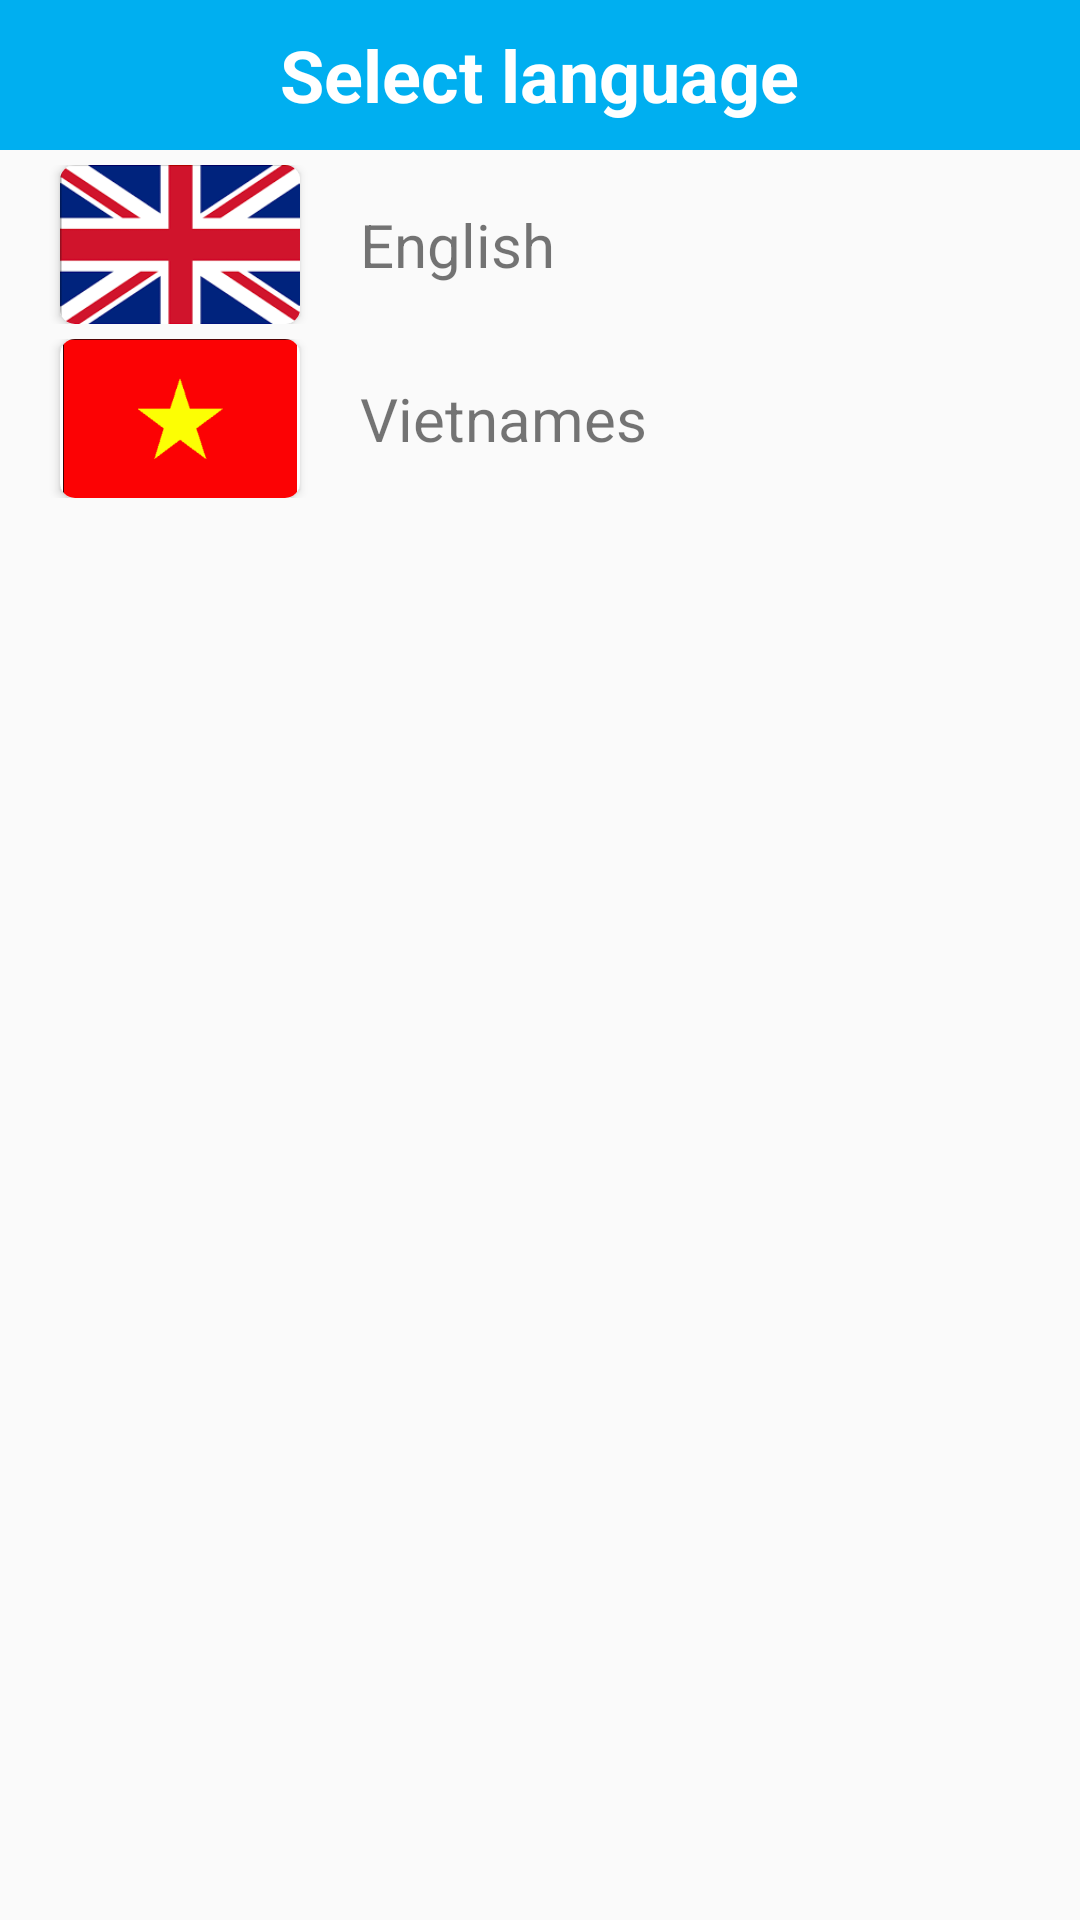

Android layout source for this screen:
<!-- AndroidManifest.xml: activity theme Khong -->
<!-- res/layout/activity_ngon_ngu.xml -->
<?xml version="1.0" encoding="utf-8"?>
<LinearLayout xmlns:android="http://schemas.android.com/apk/res/android"
    xmlns:app="http://schemas.android.com/apk/res-auto"
    xmlns:tools="http://schemas.android.com/tools"
    android:layout_width="match_parent"
    android:layout_height="match_parent"
    android:orientation="vertical"
    tools:context=".setting.NgonNguActivity">


    <RelativeLayout
        android:background="@color/colorPrimary"
        android:layout_width="match_parent"
        android:layout_height="50dp">

        <TextView
            android:textStyle="bold"
            android:textColor="#fff"
            android:layout_centerInParent="true"
            android:textSize="24dp"
            android:text="@string/chonngonngu"
            android:layout_width="wrap_content"
            android:layout_height="wrap_content" />

        <ImageView

            android:id="@+id/imgquaylai"
            android:layout_width="wrap_content"
            android:layout_height="wrap_content"
            android:layout_alignParentStart="true"
            android:layout_centerVertical="true"
            android:layout_marginStart="20dp"
            android:src="@drawable/back"
            android:layout_alignParentLeft="true"
            android:layout_marginLeft="20dp" />

    </RelativeLayout>

    <LinearLayout
        android:orientation="vertical"
        android:layout_width="match_parent"
        android:layout_height="wrap_content">


    <LinearLayout
        android:orientation="horizontal"
        android:layout_marginTop="5dp"
        android:layout_width="match_parent"
        android:layout_height="wrap_content">

        <android.support.v7.widget.CardView
           android:layout_marginLeft="20dp"
            android:layout_width="wrap_content"
            app:cardCornerRadius="5dp"
            android:layout_height="wrap_content">

            <ImageView
                android:layout_width="80dp"
                android:layout_height="53dp"
                android:src="@drawable/conuocanh" />

        </android.support.v7.widget.CardView>

        <TextView
            android:layout_marginLeft="20dp"
            android:layout_gravity="center"
            android:textSize="20dp"
            android:text="English"
            android:layout_width="wrap_content"
            android:layout_height="wrap_content" />

    </LinearLayout>


        <LinearLayout
            android:orientation="horizontal"
            android:layout_marginTop="5dp"
            android:layout_width="match_parent"
            android:layout_height="wrap_content">

            <android.support.v7.widget.CardView
                android:layout_marginLeft="20dp"
                android:layout_width="wrap_content"
                app:cardCornerRadius="5dp"
                android:layout_height="wrap_content">

                <ImageView
                    android:layout_width="80dp"
                    android:layout_height="53dp"
                    android:src="@drawable/covietnam" />

            </android.support.v7.widget.CardView>

            <TextView
                android:layout_marginLeft="20dp"
                android:layout_gravity="center"
                android:textSize="20dp"
                android:text="Vietnames"
                android:layout_width="wrap_content"
                android:layout_height="wrap_content" />

        </LinearLayout>
    </LinearLayout>




</LinearLayout>
<!-- resources referenced by this layout -->
<resources>
  <color name="colorPrimary">#00aff0</color>
  <!-- drawable conuocanh: png bitmap (drawable, 7738 bytes) -->
  <!-- drawable covietnam: png bitmap (drawable, 2201 bytes) -->
  <string name="chonngonngu">Select language</string>
  <style name="Khong" parent="Theme.AppCompat.Light.NoActionBar">
          
          <item name="colorPrimary">@color/colorPrimary</item>
          <item name="colorPrimaryDark">@color/colorPrimaryDark</item>
          <item name="colorAccent">@color/colorAccent</item>
      </style>
  <color name="colorPrimaryDark">#0080bd</color>
  <color name="colorAccent">#FF4081</color>
</resources>
